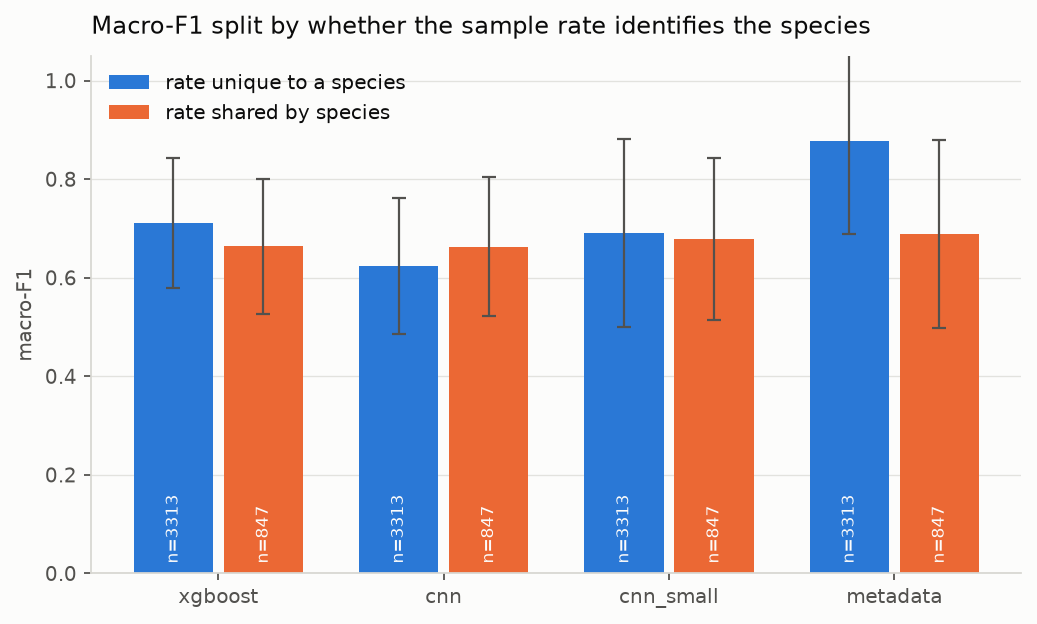

The data file committed next to this chart (first rows):
model, subset, clips, macro_f1_mean, macro_f1_std
xgboost, rate unique to a species, 3313, 0.7105, 0.1323
xgboost, rate shared by species, 847, 0.6635, 0.1366
cnn, rate unique to a species, 3313, 0.6237, 0.1388
cnn, rate shared by species, 847, 0.6631, 0.1415
cnn_small, rate unique to a species, 3313, 0.6903, 0.1903
cnn_small, rate shared by species, 847, 0.6776, 0.1643
metadata, rate unique to a species, 3313, 0.8781, 0.1889
metadata, rate shared by species, 847, 0.6888, 0.1913
